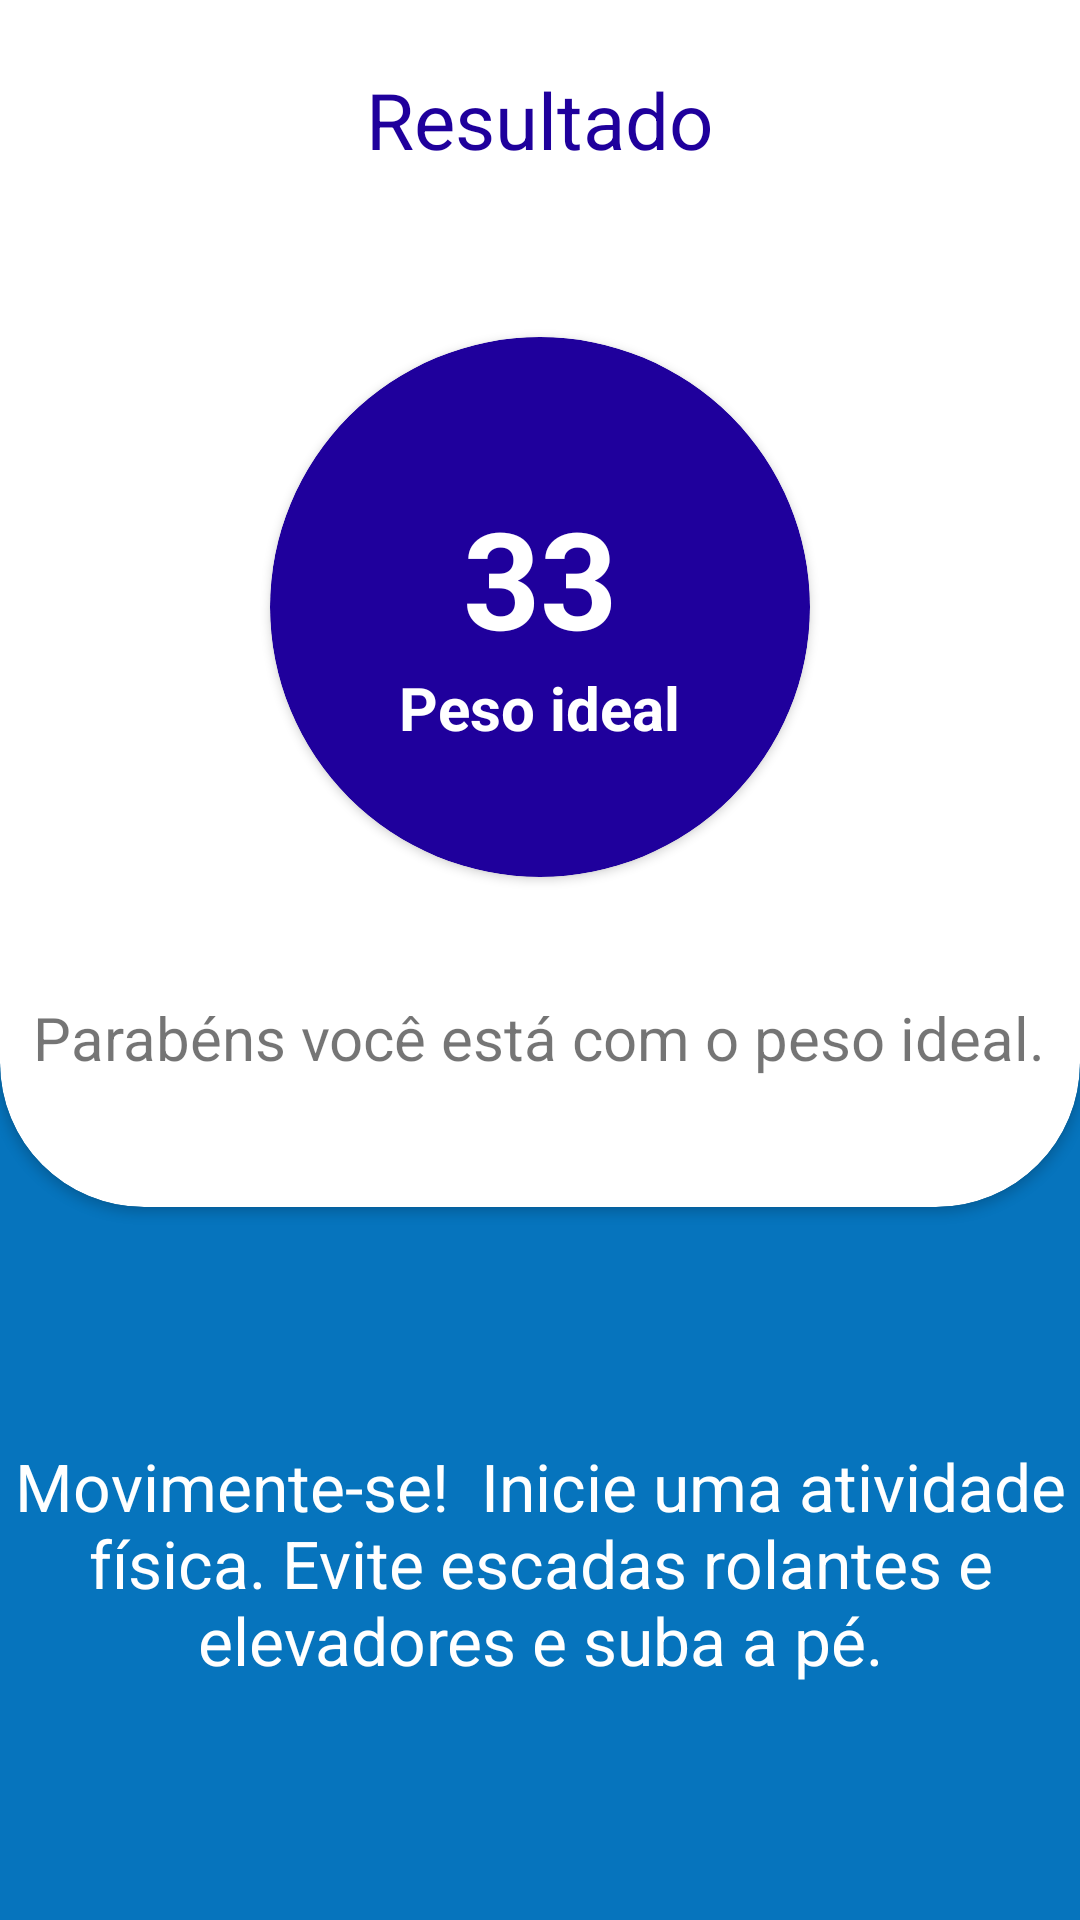

Android layout source for this screen:
<!-- AndroidManifest.xml: application theme AppTheme -->
<!-- res/layout/activity_resultado_do_omc.xml -->
<?xml version="1.0" encoding="utf-8"?>
<LinearLayout xmlns:android="http://schemas.android.com/apk/res/android"
    xmlns:app="http://schemas.android.com/apk/res-auto"
    xmlns:tools="http://schemas.android.com/tools"
    android:layout_width="match_parent"
    android:layout_height="match_parent"
    android:layout_gravity="center_horizontal"
    android:orientation="vertical"
    tools:context=".ResultadoDoOmcActivity"
    android:background="@color/azull"
    >

    <androidx.cardview.widget.CardView
        android:layout_width="match_parent"
        android:layout_height="450dp"
        android:layout_marginTop="-48dp"
        app:cardBackgroundColor="@android:color/white"
        app:cardCornerRadius="48dp">

        <LinearLayout
            android:layout_width="match_parent"
            android:layout_height="match_parent"
            android:orientation="vertical">


            <TextView
                android:layout_width="wrap_content"
                android:layout_height="wrap_content"
                android:layout_gravity="center"
                android:layout_marginTop="70dp"
                android:layout_marginBottom="48dp"
                android:text="Resultado"
                android:textColor="@color/azul"
                android:textSize="26sp" />

            <androidx.cardview.widget.CardView
                android:layout_width="180dp"
                android:layout_height="180dp"
                android:layout_gravity="center"
                android:layout_marginTop="7dp"
                app:cardBackgroundColor="@color/azul"
                app:cardCornerRadius="90dp">

                <LinearLayout
                    android:layout_width="match_parent"
                    android:layout_height="match_parent"
                    android:orientation="vertical">

                    <TextView
                        android:id="@+id/text_view_imc"
                    android:layout_width="wrap_content"
                    android:layout_height="wrap_content"
                    android:layout_gravity="center_horizontal"
                    android:layout_marginTop="50dp"
                    android:text="33"
                    android:textColor="@android:color/white"
                    android:textSize="45dp"
                        android:textStyle="bold"/>

                    <TextView
                        android:id="@+id/text_view_status"
                        android:layout_width="wrap_content"
                        android:layout_height="wrap_content"
                        android:layout_gravity="center_horizontal"
                        android:text="Peso ideal"
                        android:textColor="@android:color/white"
                        android:textSize="20dp"
                        android:textStyle="bold"/>

                </LinearLayout>
            </androidx.cardview.widget.CardView>

            <TextView
                android:id="@+id/text_view_frase_status"
                android:layout_width="wrap_content"
                android:layout_height="wrap_content"
                android:layout_gravity="center_horizontal"
                android:layout_marginTop="40dp"
                android:text="Parabéns você está com o peso ideal."
                android:textSize="20sp" />
        </LinearLayout>

    </androidx.cardview.widget.CardView>

<TextView
    android:id="@+id/text_view_dica"
    android:layout_width="match_parent"
    android:layout_height="match_parent"
    android:text="Movimente-se!
 Inicie uma atividade física.
Evite escadas rolantes e elevadores e suba a pé."
    android:gravity="center"
    android:textAppearance="@style/TextAppearance.AppCompat.Large"
    android:textColor="@android:color/white"/>
</LinearLayout>
<!-- resources referenced by this layout -->
<resources>
  <color name="azul">#1f009c</color>
  <color name="azull">#0674bd</color>
  <style name="AppTheme" parent="Theme.AppCompat.Light.DarkActionBar">
          
          <item name="colorPrimary">@color/colorPrimary</item>
          <item name="colorPrimaryDark">@color/colorPrimaryDark</item>
          <item name="colorAccent">@color/colorAccent</item>
      </style>
  <color name="colorPrimary">#4fc3f7</color>
  <color name="colorPrimaryDark">#0093c4</color>
  <color name="colorAccent">#8bf6ff</color>
</resources>
